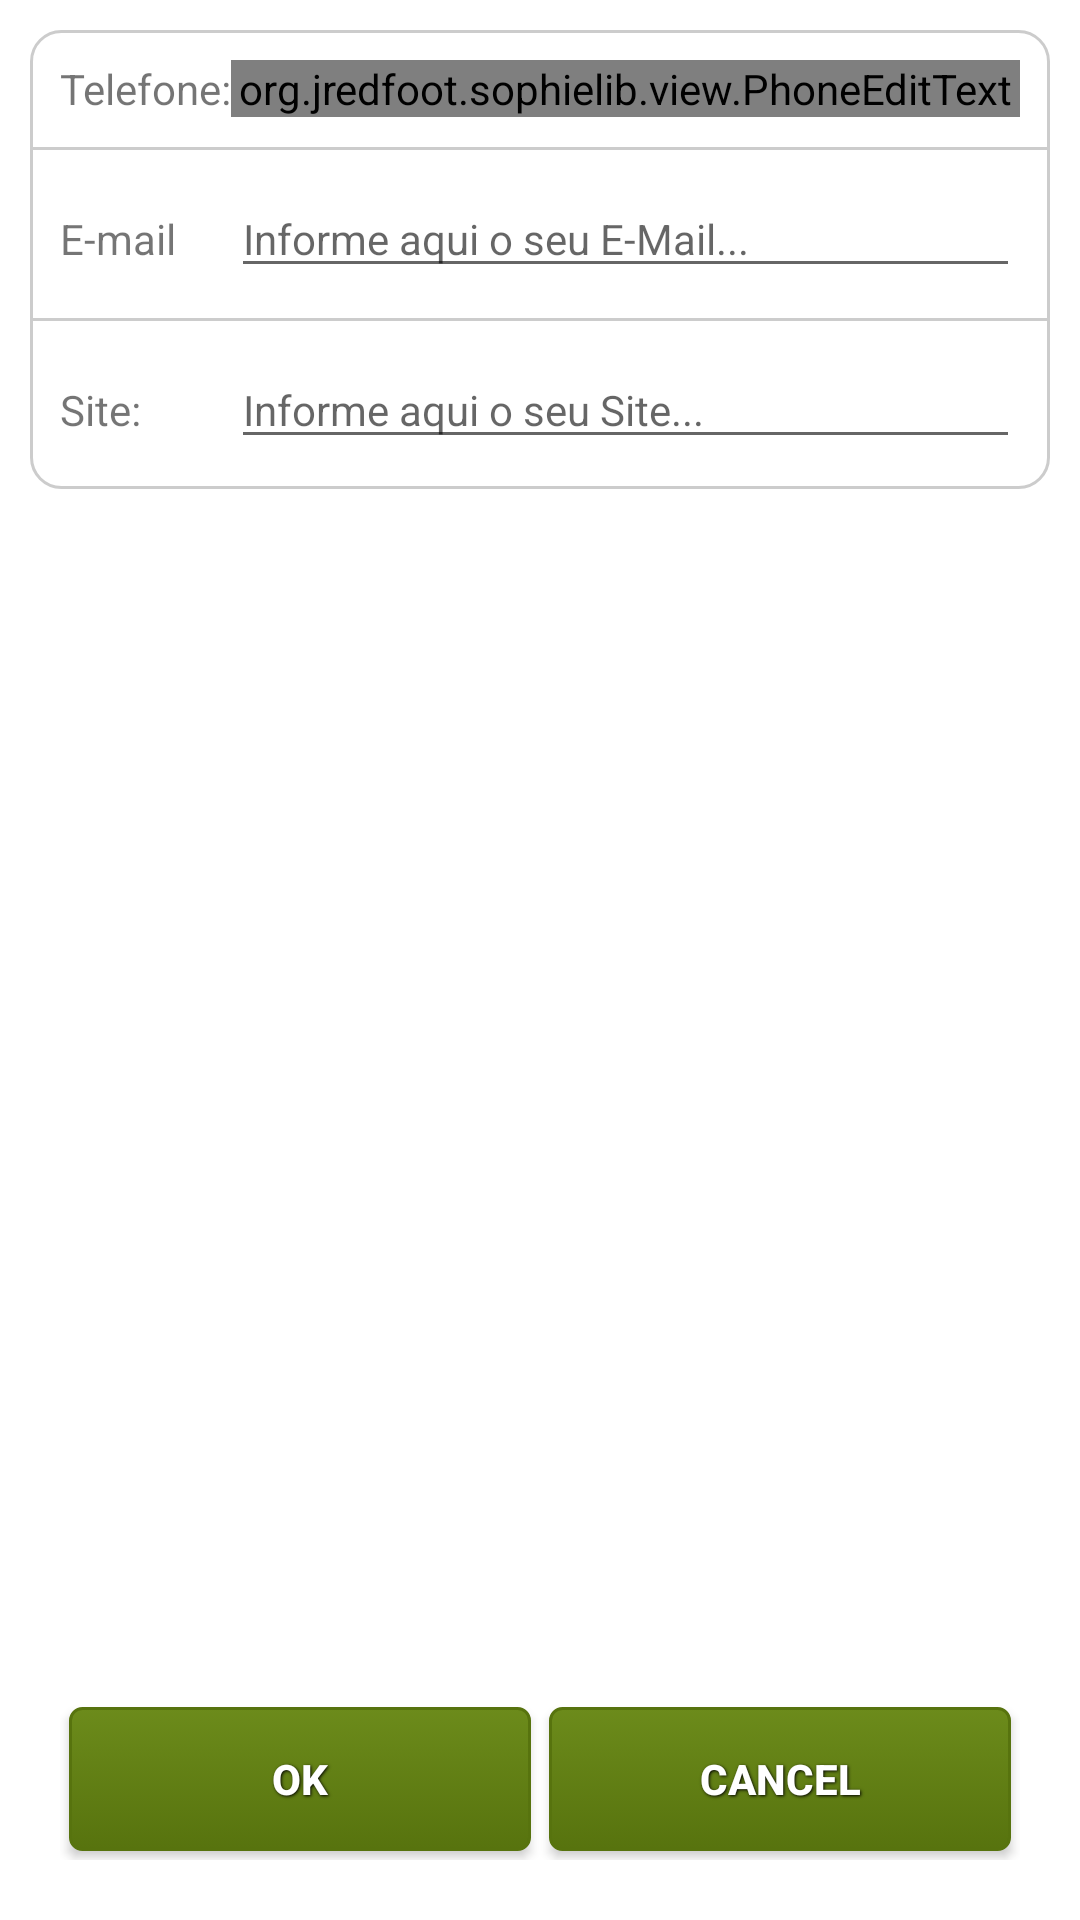

This screen was rendered from an Android layout file. Write that file and the resources it references.
<!-- AndroidManifest.xml: application theme Theme.AppCompat.Light -->
<!-- res/layout/activity_form_contato.xml -->
<?xml version="1.0" encoding="utf-8"?>

<RelativeLayout xmlns:android="http://schemas.android.com/apk/res/android"
    android:layout_width="fill_parent"
    android:layout_height="fill_parent"
    android:background="#ffffffff" >

    <LinearLayout
        android:id="@+id/adMob"
        android:layout_width="fill_parent"
        android:layout_height="wrap_content"
        android:gravity="center_horizontal"
        android:layout_alignParentBottom="true" 
        android:orientation="horizontal"
        android:background="@color/adbackground"/>
    
    <LinearLayout
        android:id="@+id/ControlButtons"
        android:layout_width="fill_parent"
        android:layout_height="wrap_content"
        android:padding="20sp" 
        android:layout_above="@id/adMob">

        <Button
            android:id="@+id/OkDialog"
            style="@style/ButtonTextMedioWrap"
            android:background="@drawable/btn_gray"
            android:layout_width="0dip"
            android:layout_height="wrap_content"
            android:layout_weight="1"
            android:text="@android:string/ok" />

        <Button
            android:id="@+id/CancelDialog"
            style="@style/ButtonTextMedioWrap"
            android:background="@drawable/btn_gray"
            android:layout_width="0dip"
            android:layout_height="wrap_content"
            android:layout_weight="1"
            android:text="@android:string/cancel" />
    </LinearLayout>

    <ScrollView
        android:id="@+id/ContactScroll"
        android:layout_width="fill_parent"
        android:layout_height="wrap_content" 
        android:layout_above="@id/ControlButtons"
        android:layout_alignParentTop="true">

        <LinearLayout
            android:layout_width="fill_parent"
            android:layout_height="wrap_content"
            android:background="#ffffffff"
            android:orientation="vertical" 
            android:padding="10dp">

            <TableLayout
                android:layout_width="fill_parent"
                android:layout_height="wrap_content"
                android:background="@drawable/roundcorners_white" >

                <TableRow
                    android:layout_width="fill_parent"
                    android:layout_height="wrap_content"
                    android:padding="10dp" >

                    <TextView
                        android:id="@+id/lbTelefone"
                        android:layout_width="wrap_content"
                        android:layout_height="wrap_content"
                        android:text="Telefone:" >
                    </TextView>

                    <org.jredfoot.sophielib.view.PhoneEditText
                        android:id="@+id/txt_telefone"
                        android:layout_width="fill_parent"
                        android:layout_weight="1"
                        android:layout_height="wrap_content"
                        android:hint="Telefone..."
                        android:inputType="phone"
                        android:text=""
                        android:textSize="14sp" />
                </TableRow>

                <View
                    android:layout_width="fill_parent"
                    android:layout_height="1sp"
                    android:background="#cccccc" />

                <TableRow
                    android:layout_width="fill_parent"
                    android:layout_height="wrap_content"
                    android:padding="10dp" >

                    <TextView
                        android:id="@+id/lbEmail"
                        android:layout_width="wrap_content"
                        android:layout_height="wrap_content"
                        android:text="E-mail" >
                    </TextView>

                    <EditText
                        android:id="@+id/txt_email"
                        android:layout_width="fill_parent"
                        android:layout_height="wrap_content"
                        android:layout_weight="1"
                        android:hint="Informe aqui o seu E-Mail..."
                        android:inputType="textEmailAddress"
                        android:text=""
                        android:textSize="14sp" >
                    </EditText>
                </TableRow>

                <View
                    android:layout_width="fill_parent"
                    android:layout_height="1sp"
                    android:background="#cccccc" />

                <TableRow
                    android:layout_width="fill_parent"
                    android:layout_height="wrap_content"
                    android:padding="10dp" >

                    <TextView
                        android:id="@+id/lbSite"
                        android:layout_width="wrap_content"
                        android:layout_height="wrap_content"
                        android:text="Site:" >
                    </TextView>

                    <EditText
                        android:id="@+id/txt_site"
                        android:layout_width="fill_parent"
                        android:layout_height="wrap_content"
                        android:layout_weight="1"
                        android:hint="Informe aqui o seu Site..."
                        android:inputType="textUri"
                        android:text=""
                        android:textSize="14sp" >
                    </EditText>
                </TableRow>
            </TableLayout>
        </LinearLayout>
    </ScrollView>

</RelativeLayout>
<!-- resources referenced by this layout -->
<resources>
  <color name="adbackground">#BDBBBB</color>
  <!-- drawable btn_gray (drawable) -->
  <?xml version="1.0" encoding="utf-8"?>
  
  <selector xmlns:android="http://schemas.android.com/apk/res/android">
  
      <item android:state_pressed="true"><shape>
              <solid android:color="#6c8b1b" />
  
              <stroke android:width="1dp" android:color="#57730e" />
  
              <corners android:radius="3dp" />
  
              <padding android:bottom="10dp" android:left="10dp" android:right="10dp" android:top="10dp" />
          </shape></item>
      <item android:state_checked="true"><shape>
              <gradient android:angle="270" android:endColor="#f3ae1b" android:startColor="#bb6008" />
  
              <stroke android:width="1dp" android:color="#f3ae1b" />
  
              <corners android:radius="3dp" />
  
              <padding android:bottom="10dp" android:left="10dp" android:right="10dp" android:top="10dp" />
          </shape></item>
       <item android:state_checked="false"><shape>
              <gradient android:angle="270" android:endColor="#57730e" android:startColor="#6c8b1b" />
  
              <stroke android:width="1dp" android:color="#57730e" />
  
              <corners android:radius="4dp" />
  
              <padding android:bottom="10dp" android:left="10dp" android:right="10dp" android:top="10dp" />
          </shape></item>
      <item><shape>
              <gradient android:angle="270" android:endColor="#57730e" android:startColor="#6c8b1b" />
  
              <stroke android:width="1dp" android:color="#57730e" />
  
              <corners android:radius="4dp" />
  
              <padding android:bottom="10dp" android:left="10dp" android:right="10dp" android:top="10dp" />
          </shape></item>
  </selector>
  <!-- drawable roundcorners_white (drawable) -->
  <?xml version="1.0" encoding="utf-8"?>
  
  <shape xmlns:android="http://schemas.android.com/apk/res/android"
      android:shape="rectangle" >
  
      <gradient
          android:angle="270"
          android:endColor="#ffffff"
          android:startColor="#ffffff" />
  
      <stroke
          android:width="1dp"
          android:color="#cccccc" />
  
      <corners
          android:bottomLeftRadius="10dp"
          android:bottomRightRadius="10dp"
          android:topLeftRadius="10dp"
          android:topRightRadius="10dp" />
  
  </shape>
  <style name="ButtonTextMedioWrap">
          <item name="android:layout_width">wrap_content</item>
          <item name="android:layout_height">wrap_content</item>
          <item name="android:textColor">#ffffff</item>
          <item name="android:gravity">center</item>
          <item name="android:layout_margin">3dp</item>
          <item name="android:textSize">14dp</item>
          <item name="android:textStyle">bold</item>
          <item name="android:shadowColor">#000000</item>
          <item name="android:shadowDx">1</item>
          <item name="android:shadowDy">1</item>
          <item name="android:shadowRadius">2</item>
      </style>
</resources>
